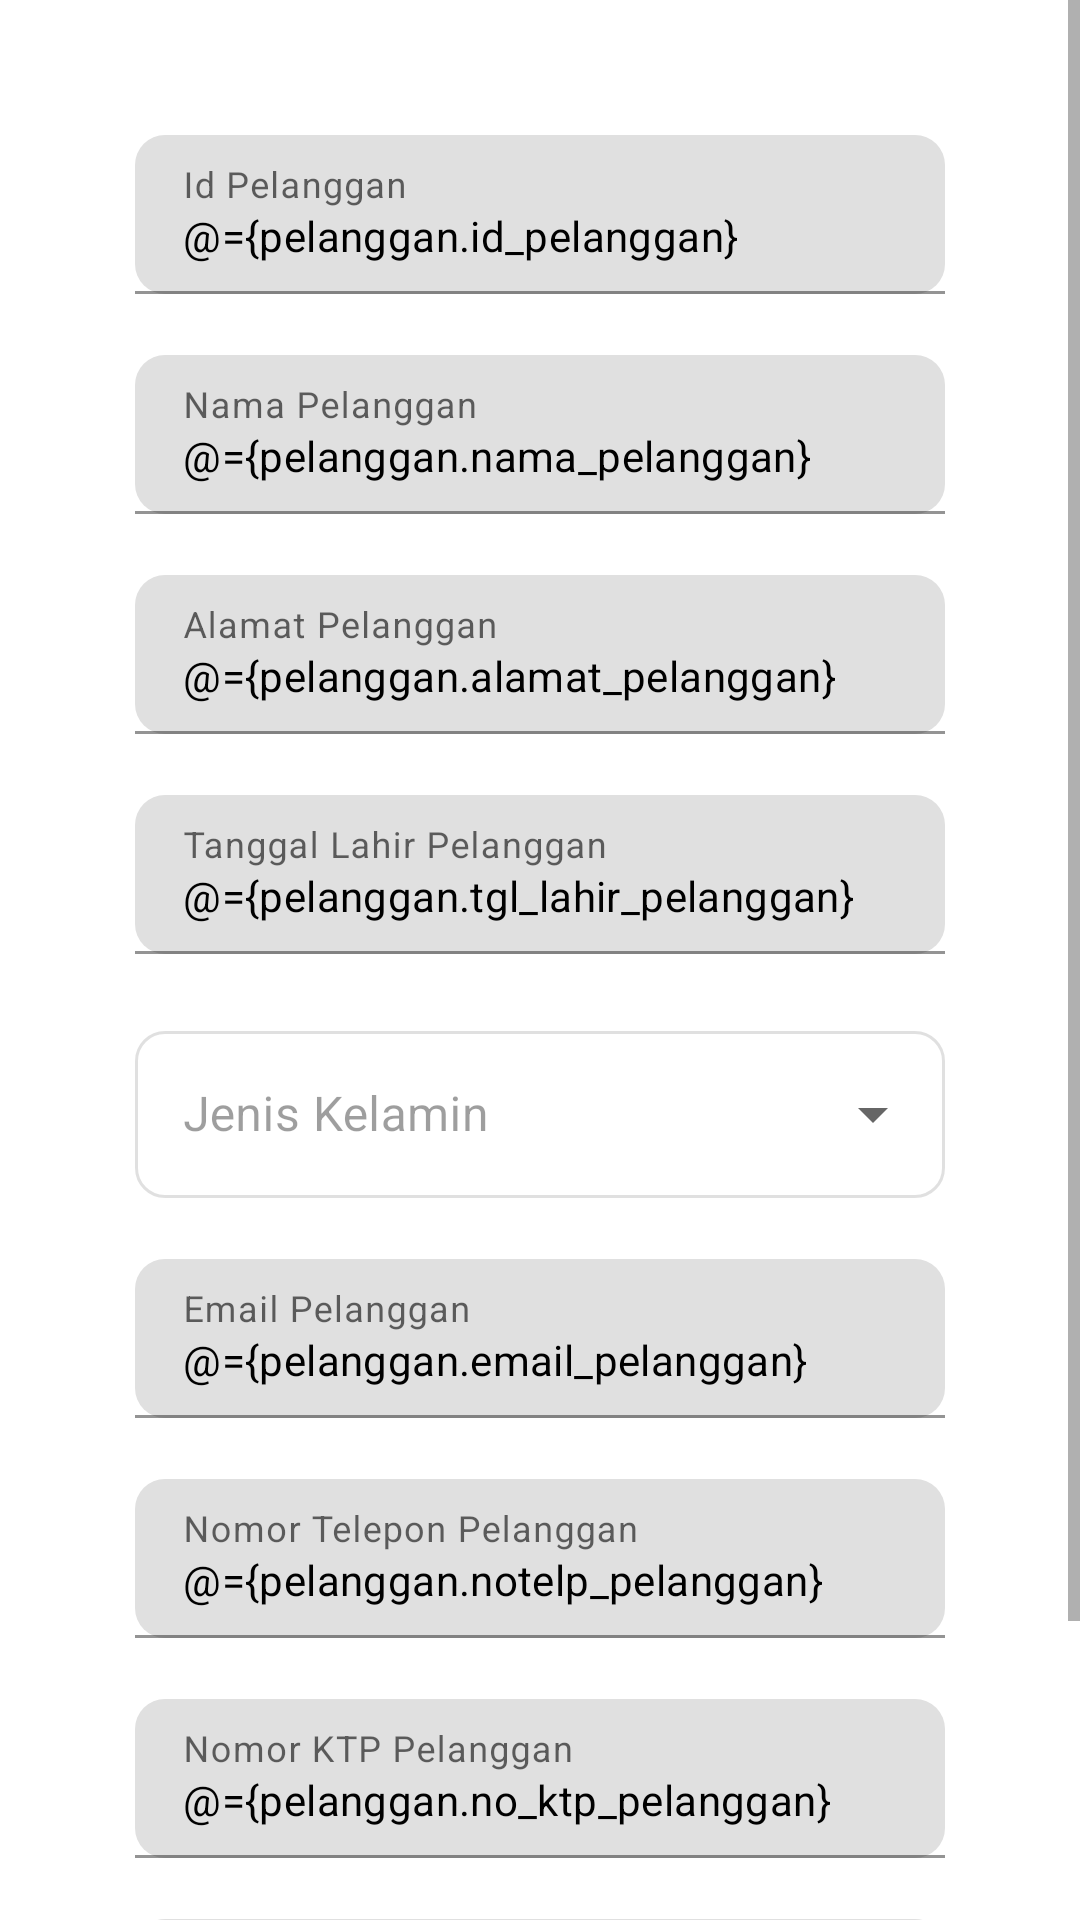

Layout XML and referenced resources for this Android screen:
<!-- AndroidManifest.xml: application theme Theme.AJR_190710079 -->
<!-- res/layout/activity_pelanggan.xml -->
<?xml version="1.0" encoding="utf-8"?>
<layout
    xmlns:tools="http://schemas.android.com/tools"
    xmlns:android="http://schemas.android.com/apk/res/android"
    xmlns:app="http://schemas.android.com/apk/res-auto">

    <data>
        <variable
            name="pelanggan"
            type="com.vickyvaleriansende.ajr_190710079.models.PelangganJson" />
    </data>

    <ScrollView
        android:layout_width="match_parent"
        android:layout_height="match_parent">

        <LinearLayout
            android:layout_width="match_parent"
            android:layout_height="match_parent"
            android:gravity="center"
            android:orientation="vertical"
            android:padding="45dp">

            <com.google.android.material.textfield.TextInputLayout
                android:id="@+id/layoutIdPelanggan"
                android:layout_width="match_parent"
                android:layout_height="wrap_content"
                app:errorEnabled="true"
                app:boxCornerRadiusBottomEnd="10dp"
                app:boxCornerRadiusTopEnd="10dp"
                app:boxCornerRadiusBottomStart="10dp"
                app:boxCornerRadiusTopStart="10dp">

                <com.google.android.material.textfield.TextInputEditText
                    android:id="@+id/edtIdPelanggan"
                    android:layout_width="match_parent"
                    android:layout_height="wrap_content"
                    android:hint="Id Pelanggan"
                    android:inputType="text"
                    android:textSize="14sp"
                    android:textColor="@color/black"
                    android:text="@={pelanggan.id_pelanggan}"
                    app:passwordToggleEnabled="true"
                    android:enabled="false"/>

            </com.google.android.material.textfield.TextInputLayout>

            <com.google.android.material.textfield.TextInputLayout
                android:id="@+id/layoutNamaPelanggan"
                android:layout_width="match_parent"
                android:layout_height="wrap_content"
                app:errorEnabled="true"
                app:boxCornerRadiusBottomEnd="10dp"
                app:boxCornerRadiusTopEnd="10dp"
                app:boxCornerRadiusBottomStart="10dp"
                app:boxCornerRadiusTopStart="10dp">

                <com.google.android.material.textfield.TextInputEditText
                    android:id="@+id/edtNamaPelanggan"
                    android:layout_width="match_parent"
                    android:layout_height="wrap_content"
                    android:hint="Nama Pelanggan"
                    android:inputType="text"
                    android:textSize="14sp"
                    android:textColor="@color/black"
                    android:text="@={pelanggan.nama_pelanggan}"
                    app:passwordToggleEnabled="true"
                    android:enabled="false"/>

            </com.google.android.material.textfield.TextInputLayout>

            <com.google.android.material.textfield.TextInputLayout
                android:id="@+id/layoutAlamatPelanggan"
                android:layout_width="match_parent"
                android:layout_height="wrap_content"
                app:errorEnabled="true"
                app:boxCornerRadiusBottomEnd="10dp"
                app:boxCornerRadiusTopEnd="10dp"
                app:boxCornerRadiusBottomStart="10dp"
                app:boxCornerRadiusTopStart="10dp">

                <com.google.android.material.textfield.TextInputEditText
                    android:id="@+id/edtAlamatPelanggan"
                    android:layout_width="match_parent"
                    android:layout_height="wrap_content"
                    android:hint="Alamat Pelanggan"
                    android:inputType="text"
                    android:textSize="14sp"
                    android:textColor="@color/black"
                    android:text="@={pelanggan.alamat_pelanggan}"
                    app:passwordToggleEnabled="true"
                    android:enabled="false"/>

            </com.google.android.material.textfield.TextInputLayout>

            <com.google.android.material.textfield.TextInputLayout
                android:id="@+id/layoutTglLahirPelanggan"
                android:layout_width="match_parent"
                android:layout_height="wrap_content"
                app:errorEnabled="true"
                app:boxCornerRadiusBottomEnd="10dp"
                app:boxCornerRadiusTopEnd="10dp"
                app:boxCornerRadiusBottomStart="10dp"
                app:boxCornerRadiusTopStart="10dp">

                <com.google.android.material.textfield.TextInputEditText
                    android:id="@+id/edtTglLahirPelanggan"
                    android:layout_width="match_parent"
                    android:layout_height="wrap_content"
                    android:hint="Tanggal Lahir Pelanggan"
                    android:inputType="text"
                    android:textSize="14sp"
                    android:textColor="@color/black"
                    android:text="@={pelanggan.tgl_lahir_pelanggan}"
                    app:passwordToggleEnabled="true"
                    android:enabled="false"/>

            </com.google.android.material.textfield.TextInputLayout>

            <com.google.android.material.textfield.TextInputLayout
                android:id="@+id/layoutJKPelanggan"
                style="@style/Widget.MaterialComponents.TextInputLayout.OutlinedBox.ExposedDropdownMenu"
                android:layout_width="match_parent"
                android:layout_height="wrap_content"
                android:hint="Jenis Kelamin"
                app:errorEnabled="true"
                app:boxCornerRadiusBottomEnd="10dp"
                app:boxCornerRadiusTopEnd="10dp"
                app:boxCornerRadiusBottomStart="10dp"
                app:boxCornerRadiusTopStart="10dp"
                android:enabled="false">

                <AutoCompleteTextView
                    android:id="@+id/edtJKPelanggan"
                    android:layout_width="match_parent"
                    android:layout_height="wrap_content"
                    android:clickable="false"
                    android:inputType="none" />
            </com.google.android.material.textfield.TextInputLayout>

            <com.google.android.material.textfield.TextInputLayout
                android:id="@+id/layoutEmailPelanggan"
                android:layout_width="match_parent"
                android:layout_height="wrap_content"
                app:errorEnabled="true"
                app:boxCornerRadiusBottomEnd="10dp"
                app:boxCornerRadiusTopEnd="10dp"
                app:boxCornerRadiusBottomStart="10dp"
                app:boxCornerRadiusTopStart="10dp">

                <com.google.android.material.textfield.TextInputEditText
                    android:id="@+id/edtEmailPelanggan"
                    android:layout_width="match_parent"
                    android:layout_height="wrap_content"
                    android:hint="Email Pelanggan"
                    android:inputType="text"
                    android:textSize="14sp"
                    android:textColor="@color/black"
                    android:text="@={pelanggan.email_pelanggan}"
                    app:passwordToggleEnabled="true"
                    android:enabled="false"/>

            </com.google.android.material.textfield.TextInputLayout>

            <com.google.android.material.textfield.TextInputLayout
                android:id="@+id/layoutNotelpPelanggan"
                android:layout_width="match_parent"
                android:layout_height="wrap_content"
                app:errorEnabled="true"
                app:boxCornerRadiusBottomEnd="10dp"
                app:boxCornerRadiusTopEnd="10dp"
                app:boxCornerRadiusBottomStart="10dp"
                app:boxCornerRadiusTopStart="10dp">

                <com.google.android.material.textfield.TextInputEditText
                    android:id="@+id/edtNotelpPelanggan"
                    android:layout_width="match_parent"
                    android:layout_height="wrap_content"
                    android:hint="Nomor Telepon Pelanggan"
                    android:inputType="text"
                    android:textSize="14sp"
                    android:textColor="@color/black"
                    android:text="@={pelanggan.notelp_pelanggan}"
                    app:passwordToggleEnabled="true"
                    android:enabled="false"/>

            </com.google.android.material.textfield.TextInputLayout>

            <com.google.android.material.textfield.TextInputLayout
                android:id="@+id/layoutNoKTPPelanggan"
                android:layout_width="match_parent"
                android:layout_height="wrap_content"
                app:errorEnabled="true"
                app:boxCornerRadiusBottomEnd="10dp"
                app:boxCornerRadiusTopEnd="10dp"
                app:boxCornerRadiusBottomStart="10dp"
                app:boxCornerRadiusTopStart="10dp">

                <com.google.android.material.textfield.TextInputEditText
                    android:id="@+id/edtNoKTPPelanggan"
                    android:layout_width="match_parent"
                    android:layout_height="wrap_content"
                    android:hint="Nomor KTP Pelanggan"
                    android:inputType="text"
                    android:textSize="14sp"
                    android:textColor="@color/black"
                    android:text="@={pelanggan.no_ktp_pelanggan}"
                    app:passwordToggleEnabled="true"
                    android:enabled="false"/>

            </com.google.android.material.textfield.TextInputLayout>

            <com.google.android.material.textfield.TextInputLayout
                android:id="@+id/layoutNoSIMPelanggan"
                android:layout_width="match_parent"
                android:layout_height="wrap_content"
                app:errorEnabled="true"
                app:boxCornerRadiusBottomEnd="10dp"
                app:boxCornerRadiusTopEnd="10dp"
                app:boxCornerRadiusBottomStart="10dp"
                app:boxCornerRadiusTopStart="10dp">

                <com.google.android.material.textfield.TextInputEditText
                    android:id="@+id/edtNoSIMPelanggan"
                    android:layout_width="match_parent"
                    android:layout_height="wrap_content"
                    android:hint="Nomor SIM Pelanggan"
                    android:inputType="text"
                    android:textSize="14sp"
                    android:textColor="@color/black"
                    android:text="@={pelanggan.no_sim_pelanggan}"
                    app:passwordToggleEnabled="true"
                    android:enabled="false"/>

            </com.google.android.material.textfield.TextInputLayout>

        </LinearLayout>
    </ScrollView>
</layout>
<!-- resources referenced by this layout -->
<resources>
  <color name="black">#FF000000</color>
  <style name="Theme.AJR_190710079" parent="Theme.MaterialComponents.DayNight.DarkActionBar">
          
          <item name="colorPrimary">@color/purple_500</item>
          <item name="colorPrimaryVariant">@color/purple_700</item>
          <item name="colorOnPrimary">@color/white</item>
          
          <item name="colorSecondary">@color/teal_200</item>
          <item name="colorSecondaryVariant">@color/teal_700</item>
          <item name="colorOnSecondary">@color/black</item>
          
          <item name="android:statusBarColor" tools:targetApi="l">?attr/colorPrimaryVariant</item>
          
      </style>
  <color name="purple_500">#FF6200EE</color>
  <color name="purple_700">#FF3700B3</color>
  <color name="white">#FFFFFFFF</color>
  <color name="teal_200">#FF03DAC5</color>
  <color name="teal_700">#FF018786</color>
</resources>
